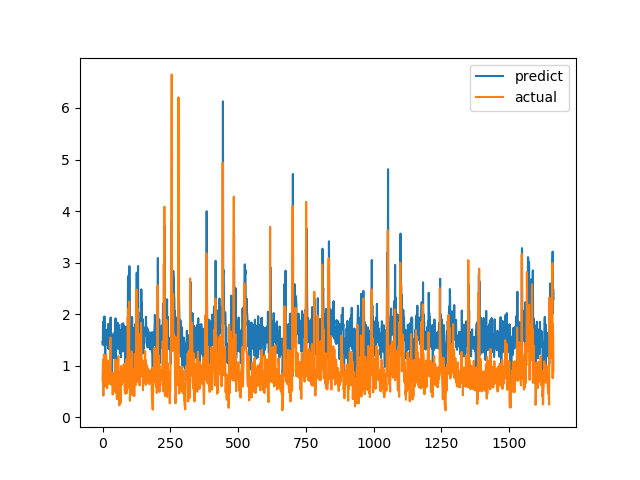

The table this chart was drawn from, first rows:
predict, actual
1.461, 0.7094
1.407, 1.015
1.852, 1.116
1.687, 0.4183
1.498, 1.002
1.944, 1.219
1.74, 1.143
1.957, 0.6528
1.379, 0.6747
1.424, 0.601
1.185, 0.6695
1.599, 0.6538
1.462, 0.7814
1.523, 1.206
1.702, 0.8469
1.547, 0.8286
1.613, 0.6482
1.405, 0.5624
1.452, 0.7183
1.575, 1.1
1.537, 0.9542
1.81, 0.729
1.323, 0.6694
1.408, 0.8631
1.742, 0.6465
1.474, 0.8223
1.393, 0.9236
1.585, 0.8301
1.475, 1.067
1.867, 1.546
1.936, 0.6827
1.325, 0.6386
1.646, 0.6464
1.447, 0.6881
1.23, 0.7274
0.6358, 0.65
1.511, 0.8694
1.594, 0.4409
1.362, 0.4519
1.447, 0.7575
1.153, 0.4952
1.169, 0.6851
1.462, 0.7244
1.519, 0.8654
1.637, 0.74
1.507, 0.8071
1.151, 0.8204
1.637, 1.114
1.918, 1.109
1.048, 0.4751
1.413, 1.039
1.493, 0.9458
1.831, 0.7878
1.724, 0.3505
1.441, 0.9368
1.836, 0.9868
1.498, 0.647
1.633, 1.03
1.323, 1.187
1.703, 0.9329
... 1,604 more rows
